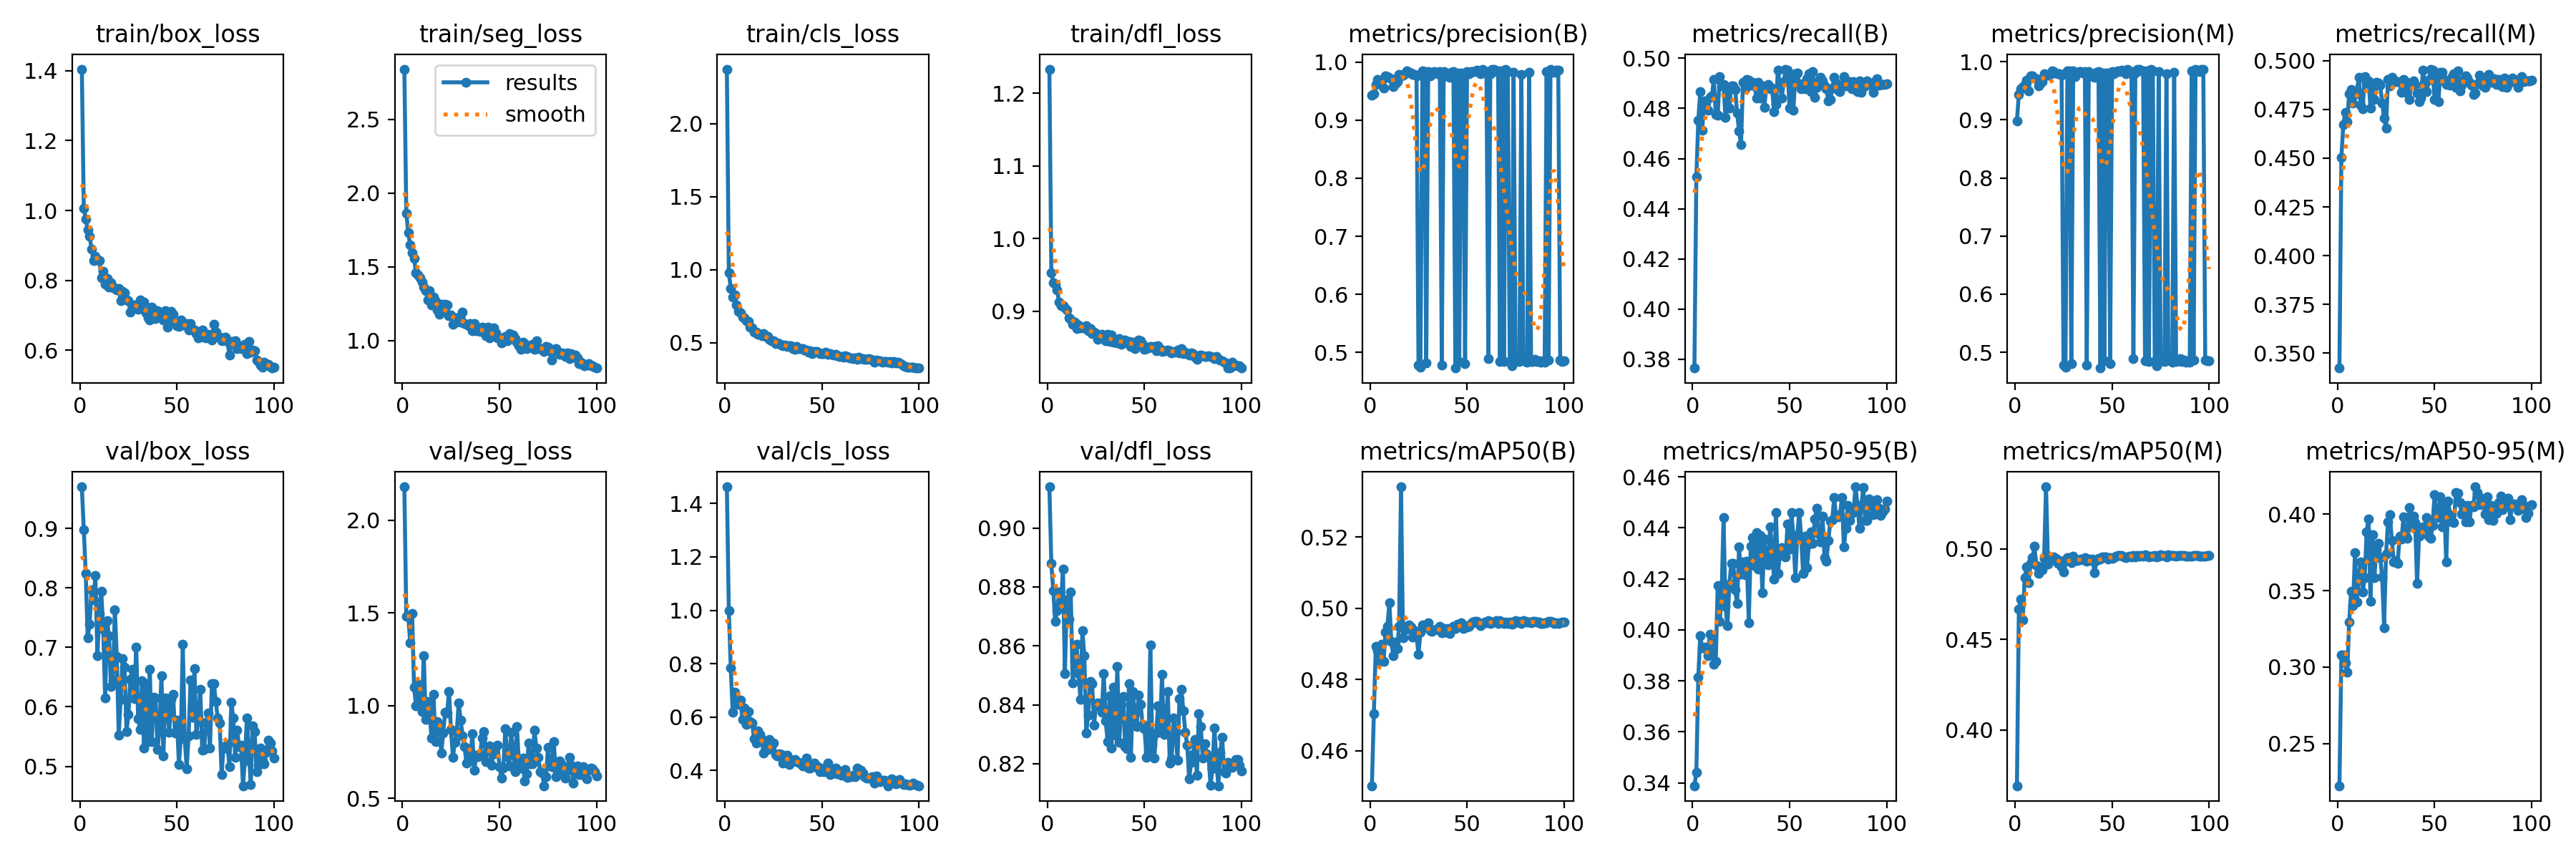

The file beside this chart, header and first rows:
epoch, time, train/box_loss, train/seg_loss, train/cls_loss, train/dfl_loss, metrics/precision(B), metrics/recall(B), metrics/mAP50(B), metrics/mAP50-95(B), metrics/precision(M), metrics/recall(M), metrics/mAP50(M), metrics/mAP50-95(M), val/box_loss, val/seg_loss, val/cls_loss, val/dfl_loss, lr/pg0, lr/pg1, lr/pg2
1, 88.42, 1.404, 2.84, 2.375, 1.233, 0.9426, 0.3764, 0.4501, 0.3389, 0.8984, 0.3423, 0.3692, 0.2224, 0.97, 2.18, 1.462, 0.914, 0.0005436, 0.0005436, 0.0005436
2, 167.9, 1.007, 1.861, 0.9786, 0.9533, 0.9453, 0.4526, 0.4703, 0.3443, 0.9437, 0.4505, 0.4667, 0.3079, 0.898, 1.481, 1, 0.8879, 0.001088, 0.001088, 0.001088
3, 248.1, 0.976, 1.732, 0.8736, 0.9392, 0.9617, 0.4752, 0.4893, 0.3815, 0.9535, 0.4673, 0.4722, 0.3079, 0.8245, 1.485, 0.7844, 0.8789, 0.001622, 0.001622, 0.001622
4, 329.2, 0.9448, 1.647, 0.8149, 0.937, 0.9696, 0.4867, 0.488, 0.3977, 0.9573, 0.4733, 0.4608, 0.3027, 0.7166, 1.341, 0.6176, 0.8682, 0.001617, 0.001617, 0.001617
5, 407.4, 0.9263, 1.593, 0.829, 0.9291, 0.963, 0.4713, 0.4851, 0.393, 0.9611, 0.4687, 0.4839, 0.2967, 0.7393, 1.496, 0.6919, 0.8721, 0.001601, 0.001601, 0.001601
6, 487.3, 0.8899, 1.557, 0.7566, 0.9122, 0.9683, 0.483, 0.4899, 0.3931, 0.9683, 0.483, 0.4899, 0.3293, 0.7964, 1.098, 0.6618, 0.8782, 0.001584, 0.001584, 0.001584
7, 567.5, 0.8561, 1.458, 0.7156, 0.9078, 0.9547, 0.4828, 0.485, 0.3926, 0.9491, 0.4853, 0.4814, 0.3497, 0.7801, 0.9991, 0.6479, 0.8747, 0.001568, 0.001568, 0.001568
8, 648.9, 0.869, 1.445, 0.7069, 0.9076, 0.9764, 0.4792, 0.4932, 0.3899, 0.9754, 0.4781, 0.492, 0.3401, 0.8208, 1.114, 0.6623, 0.8861, 0.001551, 0.001551, 0.001551
9, 729.7, 0.8592, 1.425, 0.6749, 0.9047, 0.9748, 0.4845, 0.4949, 0.3983, 0.9759, 0.4827, 0.4949, 0.3749, 0.6866, 0.9961, 0.5914, 0.8505, 0.001535, 0.001535, 0.001535
10, 809.3, 0.857, 1.398, 0.6708, 0.9021, 0.9724, 0.4849, 0.5016, 0.3951, 0.972, 0.4845, 0.5013, 0.3425, 0.7568, 0.9677, 0.6329, 0.8756, 0.001518, 0.001518, 0.001518
11, 888, 0.8083, 1.363, 0.6505, 0.8908, 0.9708, 0.4915, 0.4907, 0.3865, 0.9708, 0.4915, 0.4907, 0.36, 0.794, 1.271, 0.5721, 0.8691, 0.001502, 0.001502, 0.001502
12, 966.8, 0.8269, 1.339, 0.6455, 0.8887, 0.9577, 0.4777, 0.4867, 0.3876, 0.9577, 0.477, 0.4864, 0.3687, 0.7302, 0.9262, 0.6213, 0.8784, 0.001485, 0.001485, 0.001485
13, 1045, 0.7883, 1.276, 0.6064, 0.8824, 0.9622, 0.4774, 0.4905, 0.4175, 0.9619, 0.4753, 0.4899, 0.3494, 0.6148, 1.024, 0.5836, 0.8474, 0.001469, 0.001469, 0.001469
14, 1127, 0.8057, 1.337, 0.6018, 0.8846, 0.966, 0.4927, 0.4886, 0.4032, 0.9653, 0.4919, 0.4885, 0.3583, 0.7453, 0.967, 0.5781, 0.8547, 0.001452, 0.001452, 0.001452
15, 1206, 0.7808, 1.242, 0.5735, 0.8756, 0.9792, 0.4891, 0.4948, 0.4131, 0.9789, 0.4887, 0.4948, 0.3887, 0.7192, 0.8242, 0.5191, 0.8605, 0.001436, 0.001436, 0.001436
16, 1287, 0.7934, 1.293, 0.5706, 0.8809, 0.9766, 0.4896, 0.5342, 0.4439, 0.9766, 0.4896, 0.5342, 0.3969, 0.634, 1.061, 0.5023, 0.8507, 0.001419, 0.001419, 0.001419
17, 1367, 0.7781, 1.267, 0.5585, 0.8767, 0.977, 0.4763, 0.4918, 0.4092, 0.9763, 0.4756, 0.4916, 0.3431, 0.6433, 0.8085, 0.5483, 0.8419, 0.001403, 0.001403, 0.001403
18, 1447, 0.7796, 1.209, 0.5584, 0.8772, 0.9795, 0.487, 0.4949, 0.4016, 0.9784, 0.4858, 0.4943, 0.3864, 0.7636, 0.9153, 0.5357, 0.8651, 0.001386, 0.001386, 0.001386
19, 1527, 0.7728, 1.178, 0.549, 0.8775, 0.9847, 0.4802, 0.4941, 0.4179, 0.9847, 0.4802, 0.494, 0.3587, 0.6845, 0.8938, 0.5151, 0.8567, 0.00137, 0.00137, 0.00137
20, 1607, 0.7761, 1.245, 0.5604, 0.8803, 0.9826, 0.489, 0.4954, 0.426, 0.9826, 0.489, 0.4954, 0.3769, 0.5528, 0.7458, 0.466, 0.8305, 0.001353, 0.001353, 0.001353
21, 1686, 0.7419, 1.201, 0.5424, 0.8728, 0.9809, 0.489, 0.4947, 0.426, 0.9806, 0.4886, 0.4945, 0.3811, 0.6125, 0.851, 0.4848, 0.8366, 0.001337, 0.001337, 0.001337
22, 1770, 0.7684, 1.244, 0.5413, 0.8761, 0.9788, 0.4876, 0.4919, 0.4158, 0.9788, 0.4876, 0.4919, 0.3717, 0.6818, 0.9653, 0.478, 0.8479, 0.00132, 0.00132, 0.00132
23, 1853, 0.7649, 1.24, 0.5237, 0.8696, 0.9791, 0.4782, 0.4936, 0.4105, 0.9791, 0.4782, 0.4936, 0.359, 0.6666, 0.9594, 0.5153, 0.8472, 0.001304, 0.001304, 0.001304
24, 1935, 0.7434, 1.168, 0.5142, 0.8714, 0.9768, 0.4709, 0.4921, 0.4326, 0.9764, 0.4706, 0.4901, 0.3259, 0.5589, 1.077, 0.4946, 0.8332, 0.001287, 0.001287, 0.001287
25, 2017, 0.7411, 1.175, 0.5119, 0.8694, 0.4786, 0.4655, 0.4871, 0.4217, 0.4786, 0.4655, 0.4871, 0.3739, 0.5873, 0.8724, 0.5031, 0.8401, 0.001271, 0.001271, 0.001271
26, 2096, 0.7088, 1.112, 0.4932, 0.861, 0.4749, 0.4904, 0.4933, 0.4266, 0.4749, 0.4904, 0.4933, 0.3949, 0.6467, 0.7235, 0.4586, 0.8405, 0.001254, 0.001254, 0.001254
27, 2177, 0.7279, 1.134, 0.499, 0.8631, 0.9843, 0.4878, 0.4953, 0.4216, 0.9846, 0.4872, 0.4953, 0.3997, 0.6627, 0.8022, 0.4551, 0.8393, 0.001238, 0.001238, 0.001238
28, 2259, 0.7297, 1.124, 0.4959, 0.8681, 0.9841, 0.4915, 0.4951, 0.427, 0.9841, 0.4915, 0.4951, 0.3827, 0.6135, 0.8625, 0.4612, 0.8374, 0.001221, 0.001221, 0.001221
29, 2339, 0.7261, 1.158, 0.482, 0.8642, 0.4824, 0.4914, 0.4947, 0.4028, 0.4803, 0.4894, 0.4925, 0.3689, 0.701, 1.015, 0.4607, 0.8506, 0.001205, 0.001205, 0.001205
30, 2419, 0.7175, 1.124, 0.4783, 0.8588, 0.9838, 0.4892, 0.4959, 0.4327, 0.9838, 0.4892, 0.4959, 0.3696, 0.5804, 0.924, 0.4288, 0.8346, 0.001188, 0.001188, 0.001188
31, 2500, 0.7438, 1.194, 0.4841, 0.8682, 0.9759, 0.4903, 0.4936, 0.4362, 0.9749, 0.4892, 0.4934, 0.3681, 0.5622, 0.8374, 0.4487, 0.8274, 0.001172, 0.001172, 0.001172
32, 2580, 0.7189, 1.117, 0.4734, 0.8584, 0.9809, 0.489, 0.4935, 0.4252, 0.9809, 0.489, 0.4935, 0.3859, 0.6436, 0.78, 0.4582, 0.8429, 0.001155, 0.001155, 0.001155
33, 2658, 0.7369, 1.11, 0.4764, 0.8672, 0.9831, 0.484, 0.4939, 0.4382, 0.9828, 0.4837, 0.4938, 0.3837, 0.531, 0.6898, 0.4226, 0.8253, 0.001139, 0.001139, 0.001139
34, 2738, 0.7072, 1.102, 0.4775, 0.8569, 0.9826, 0.4903, 0.4942, 0.4238, 0.9826, 0.4903, 0.4942, 0.3983, 0.6387, 0.7698, 0.4303, 0.846, 0.001122, 0.001122, 0.001122
35, 2819, 0.6933, 1.117, 0.4592, 0.8601, 0.9802, 0.4842, 0.494, 0.4369, 0.9798, 0.4838, 0.4938, 0.3861, 0.5412, 0.7013, 0.4389, 0.8298, 0.001106, 0.001106, 0.001106
36, 2899, 0.6872, 1.066, 0.452, 0.856, 0.983, 0.4891, 0.4949, 0.4144, 0.983, 0.4891, 0.4949, 0.3845, 0.6633, 0.8478, 0.4422, 0.8531, 0.001089, 0.001089, 0.001089
37, 2980, 0.7246, 1.114, 0.4721, 0.8624, 0.4789, 0.4803, 0.493, 0.4357, 0.4785, 0.4799, 0.4929, 0.4045, 0.5417, 0.6506, 0.4329, 0.8273, 0.001073, 0.001073, 0.001073
38, 3063, 0.6939, 1.066, 0.4573, 0.8545, 0.9835, 0.4885, 0.4944, 0.428, 0.9835, 0.4885, 0.4944, 0.3919, 0.6167, 0.7322, 0.4306, 0.8402, 0.001056, 0.001056, 0.001056
39, 3140, 0.6908, 1.073, 0.4605, 0.8573, 0.9757, 0.4896, 0.4933, 0.4256, 0.9757, 0.4896, 0.4933, 0.3986, 0.6153, 0.7274, 0.4263, 0.8428, 0.00104, 0.00104, 0.00104
40, 3219, 0.7135, 1.061, 0.4593, 0.86, 0.978, 0.4878, 0.4943, 0.4404, 0.978, 0.4878, 0.4943, 0.3947, 0.5282, 0.7362, 0.4183, 0.8259, 0.001023, 0.001023, 0.001023
41, 3301, 0.7078, 1.089, 0.4478, 0.8563, 0.9742, 0.4882, 0.493, 0.432, 0.9726, 0.4835, 0.4866, 0.3546, 0.5625, 0.8272, 0.4256, 0.825, 0.001007, 0.001007, 0.001007
42, 3381, 0.7054, 1.088, 0.4489, 0.858, 0.9826, 0.4788, 0.4941, 0.4199, 0.9819, 0.479, 0.4936, 0.3857, 0.6528, 0.8619, 0.4452, 0.8471, 0.0009904, 0.0009904, 0.0009904
43, 3461, 0.6877, 1.031, 0.4335, 0.8516, 0.9838, 0.4815, 0.495, 0.4461, 0.9833, 0.481, 0.4946, 0.39, 0.517, 0.6978, 0.409, 0.8221, 0.0009739, 0.0009739, 0.0009739
44, 3541, 0.7128, 1.093, 0.4458, 0.8573, 0.4732, 0.4953, 0.4944, 0.4221, 0.4729, 0.495, 0.4944, 0.3918, 0.6153, 0.778, 0.4089, 0.8445, 0.0009574, 0.0009574, 0.0009574
45, 3621, 0.6654, 1.017, 0.4262, 0.8488, 0.9809, 0.4893, 0.4955, 0.4293, 0.9809, 0.4893, 0.4955, 0.3914, 0.6038, 0.7851, 0.4172, 0.837, 0.0009409, 0.0009409, 0.0009409
46, 3700, 0.6789, 1.037, 0.4372, 0.8522, 0.4848, 0.4842, 0.4956, 0.4322, 0.4848, 0.4842, 0.4956, 0.3978, 0.5575, 0.6801, 0.4286, 0.8326, 0.0009244, 0.0009244, 0.0009244
47, 3779, 0.711, 1.085, 0.4404, 0.8601, 0.9811, 0.4907, 0.4959, 0.4315, 0.9804, 0.4899, 0.4957, 0.3856, 0.6129, 0.7426, 0.4116, 0.8433, 0.0009078, 0.0009078, 0.0009078
48, 3858, 0.7027, 1.053, 0.4348, 0.8588, 0.9801, 0.4957, 0.4944, 0.4285, 0.9801, 0.4957, 0.4944, 0.3842, 0.6208, 0.7802, 0.4156, 0.8402, 0.0008913, 0.0008913, 0.0008913
49, 3942, 0.6773, 1.02, 0.427, 0.8542, 0.4808, 0.4952, 0.4952, 0.4415, 0.4808, 0.4952, 0.4952, 0.3928, 0.5558, 0.7884, 0.3943, 0.8333, 0.0008748, 0.0008748, 0.0008748
50, 4022, 0.6711, 1.018, 0.4268, 0.8478, 0.9834, 0.4802, 0.4948, 0.4318, 0.9834, 0.4802, 0.4947, 0.4128, 0.5779, 0.6731, 0.4068, 0.8319, 0.0008583, 0.0008583, 0.0008583
51, 4101, 0.668, 0.9858, 0.4271, 0.8486, 0.9798, 0.4921, 0.495, 0.4459, 0.9798, 0.4921, 0.495, 0.4024, 0.5032, 0.6116, 0.3952, 0.8223, 0.0008418, 0.0008418, 0.0008418
52, 4181, 0.6857, 1.004, 0.4329, 0.8497, 0.9833, 0.4792, 0.4958, 0.4363, 0.9833, 0.4792, 0.4958, 0.3977, 0.5481, 0.6657, 0.4116, 0.8241, 0.0008253, 0.0008253, 0.0008253
53, 4263, 0.6728, 1.027, 0.4201, 0.8516, 0.9837, 0.4939, 0.4962, 0.4204, 0.9837, 0.4939, 0.4962, 0.4117, 0.7056, 0.8778, 0.4277, 0.8603, 0.0008088, 0.0008088, 0.0008088
54, 4344, 0.6734, 0.9966, 0.4236, 0.8504, 0.9835, 0.494, 0.4963, 0.4372, 0.9835, 0.494, 0.4963, 0.3918, 0.5468, 0.7259, 0.3838, 0.8264, 0.0007923, 0.0007923, 0.0007923
55, 4426, 0.6765, 1.046, 0.4209, 0.851, 0.9854, 0.4897, 0.4963, 0.4461, 0.9854, 0.4897, 0.4963, 0.4062, 0.4963, 0.6762, 0.3886, 0.8218, 0.0007758, 0.0007758, 0.0007758
56, 4506, 0.6582, 1.025, 0.4159, 0.8454, 0.9842, 0.4878, 0.4956, 0.4363, 0.9842, 0.4878, 0.4956, 0.3686, 0.5518, 0.8558, 0.4055, 0.8305, 0.0007593, 0.0007593, 0.0007593
57, 4585, 0.6766, 1.038, 0.4183, 0.8526, 0.9793, 0.4899, 0.4951, 0.4221, 0.9793, 0.4899, 0.4951, 0.4089, 0.6448, 0.7632, 0.4088, 0.8397, 0.0007428, 0.0007428, 0.0007428
58, 4666, 0.66, 1.015, 0.409, 0.8483, 0.9871, 0.4878, 0.4957, 0.4367, 0.9866, 0.4874, 0.4956, 0.3995, 0.582, 0.6465, 0.3872, 0.8314, 0.0007263, 0.0007263, 0.0007263
59, 4745, 0.6571, 0.9887, 0.4057, 0.8447, 0.9824, 0.4918, 0.496, 0.4244, 0.9824, 0.4918, 0.496, 0.3951, 0.6645, 0.8867, 0.398, 0.8504, 0.0007098, 0.0007098, 0.0007098
60, 4824, 0.6474, 0.965, 0.406, 0.8452, 0.9839, 0.4939, 0.4959, 0.4338, 0.9832, 0.4932, 0.4956, 0.3946, 0.5531, 0.6914, 0.3809, 0.8298, 0.0006933, 0.0006933, 0.0006933
... 40 more rows
